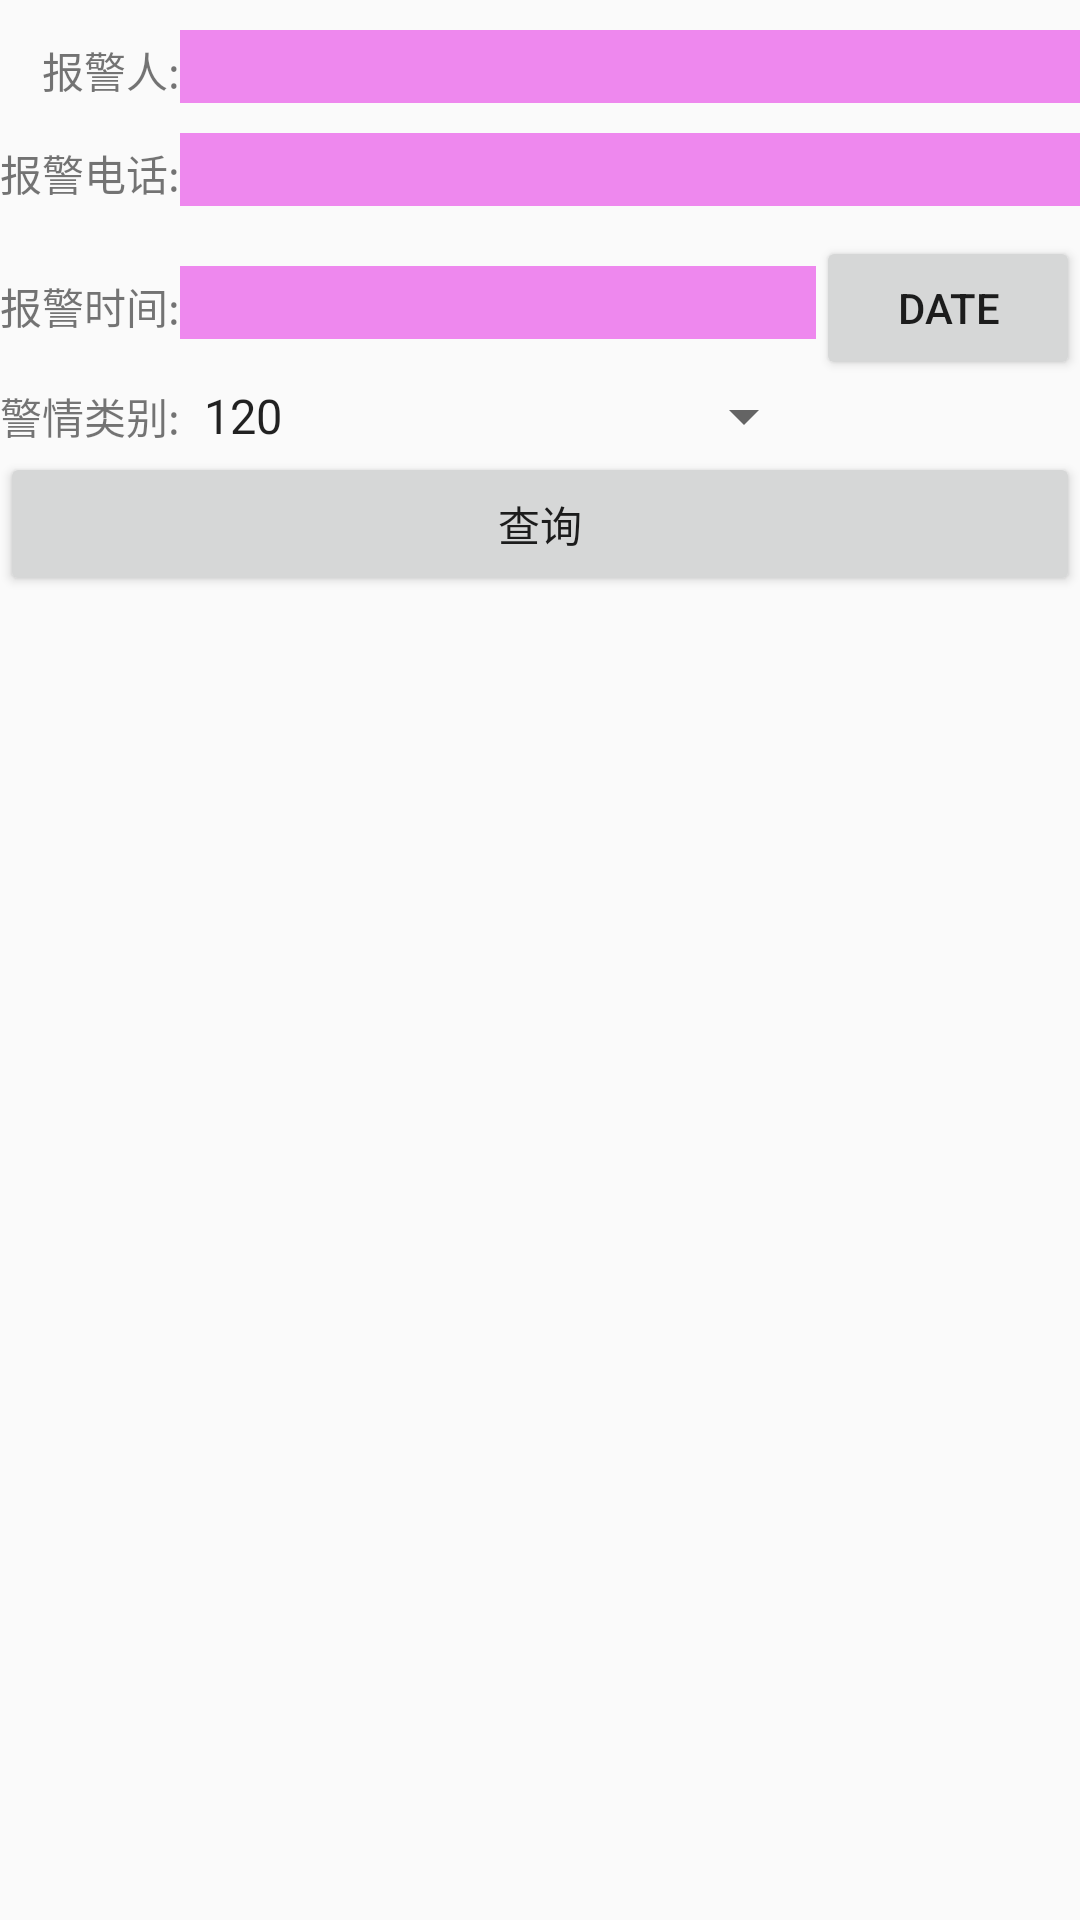

This screen was rendered from an Android layout file. Write that file and the resources it references.
<!-- AndroidManifest.xml: application theme AppTheme -->
<!-- res/layout/activity_police_event_query.xml -->
<?xml version="1.0" encoding="utf-8"?>
<layout>
    <data>
        <import type="com.xdja.jwt.jgts.activity.policequery.IPoliceEventQueryPresenter"/>
        <variable
            name="presenter"
            type="IPoliceEventQueryPresenter"/>
    </data>
    <LinearLayout xmlns:android="http://schemas.android.com/apk/res/android"
                  android:orientation="vertical"
                  android:layout_width="match_parent"
                  android:layout_height="match_parent">
        <TableLayout
            android:layout_width="match_parent"
            android:layout_height="wrap_content"
            android:stretchColumns="1">
            <TableRow style="@style/PoliceEventQueryRow">
                <TextView style="@style/PoliceEventQueryText" android:text="@string/reporter"/>
                <EditText style="@style/PoliceEventQueryInput" android:id="@+id/reporter" android:layout_span="2"/>
            </TableRow>
            <TableRow style="@style/PoliceEventQueryRow">
                <TextView style="@style/PoliceEventQueryText" android:text="@string/reporter_phone"/>
                <EditText style="@style/PoliceEventQueryInput" android:id="@+id/report_phone" android:layout_span="2"/>
            </TableRow>
            <TableRow style="@style/PoliceEventQueryRow">
                <TextView style="@style/PoliceEventQueryText" android:text="@string/report_time"/>
                <EditText style="@style/PoliceEventQueryInput" android:id="@+id/report_time"/>
                <Button android:text="date" android:onClick="@{()->presenter.pickDate()}"/>
            </TableRow>

            <TableRow>
                <TextView style="@style/PoliceEventQueryText" android:text="@string/event_type"/>
                <Spinner android:id="@+id/type_spinner" android:entries="@array/police_event_type"/>
            </TableRow>
        </TableLayout>
        <Button
            android:layout_width="match_parent"
            android:layout_height="wrap_content"
            android:text="@string/query"
            android:onClick="@{()->presenter.query()}"/>
    </LinearLayout>
</layout>
<!-- resources referenced by this layout -->
<resources>
  <string-array name="police_event_type">
          <item>120</item>
          <item>119</item>
          <item>110</item>
      </string-array>
  <string name="event_type">警情类别:</string>
  <string name="query">查询</string>
  <string name="report_time">报警时间:</string>
  <string name="reporter">报警人:</string>
  <string name="reporter_phone">报警电话:</string>
  <style name="PoliceEventQueryInput">
          <item name="android:background">#e8e</item>
      </style>
  <style name="PoliceEventQueryRow">
          <item name="android:layout_marginTop">10dp</item>
      </style>
  <style name="PoliceEventQueryText">
          <item name="android:gravity">right</item>
      </style>
  <style name="AppTheme" parent="Theme.AppCompat.Light.NoActionBar">
          
          <item name="colorPrimary">@color/colorPrimary</item>
          <item name="colorPrimaryDark">@color/colorPrimaryDark</item>
          <item name="colorAccent">@color/black</item>
      </style>
  <!-- not gathered from this repository: default colours our renderer supplied (Android Studio template values) -->
  <color name="black">#FF000000</color>
  <color name="colorPrimary">#FF6200EE</color>
  <color name="colorPrimaryDark">#FF3700B3</color>
</resources>
